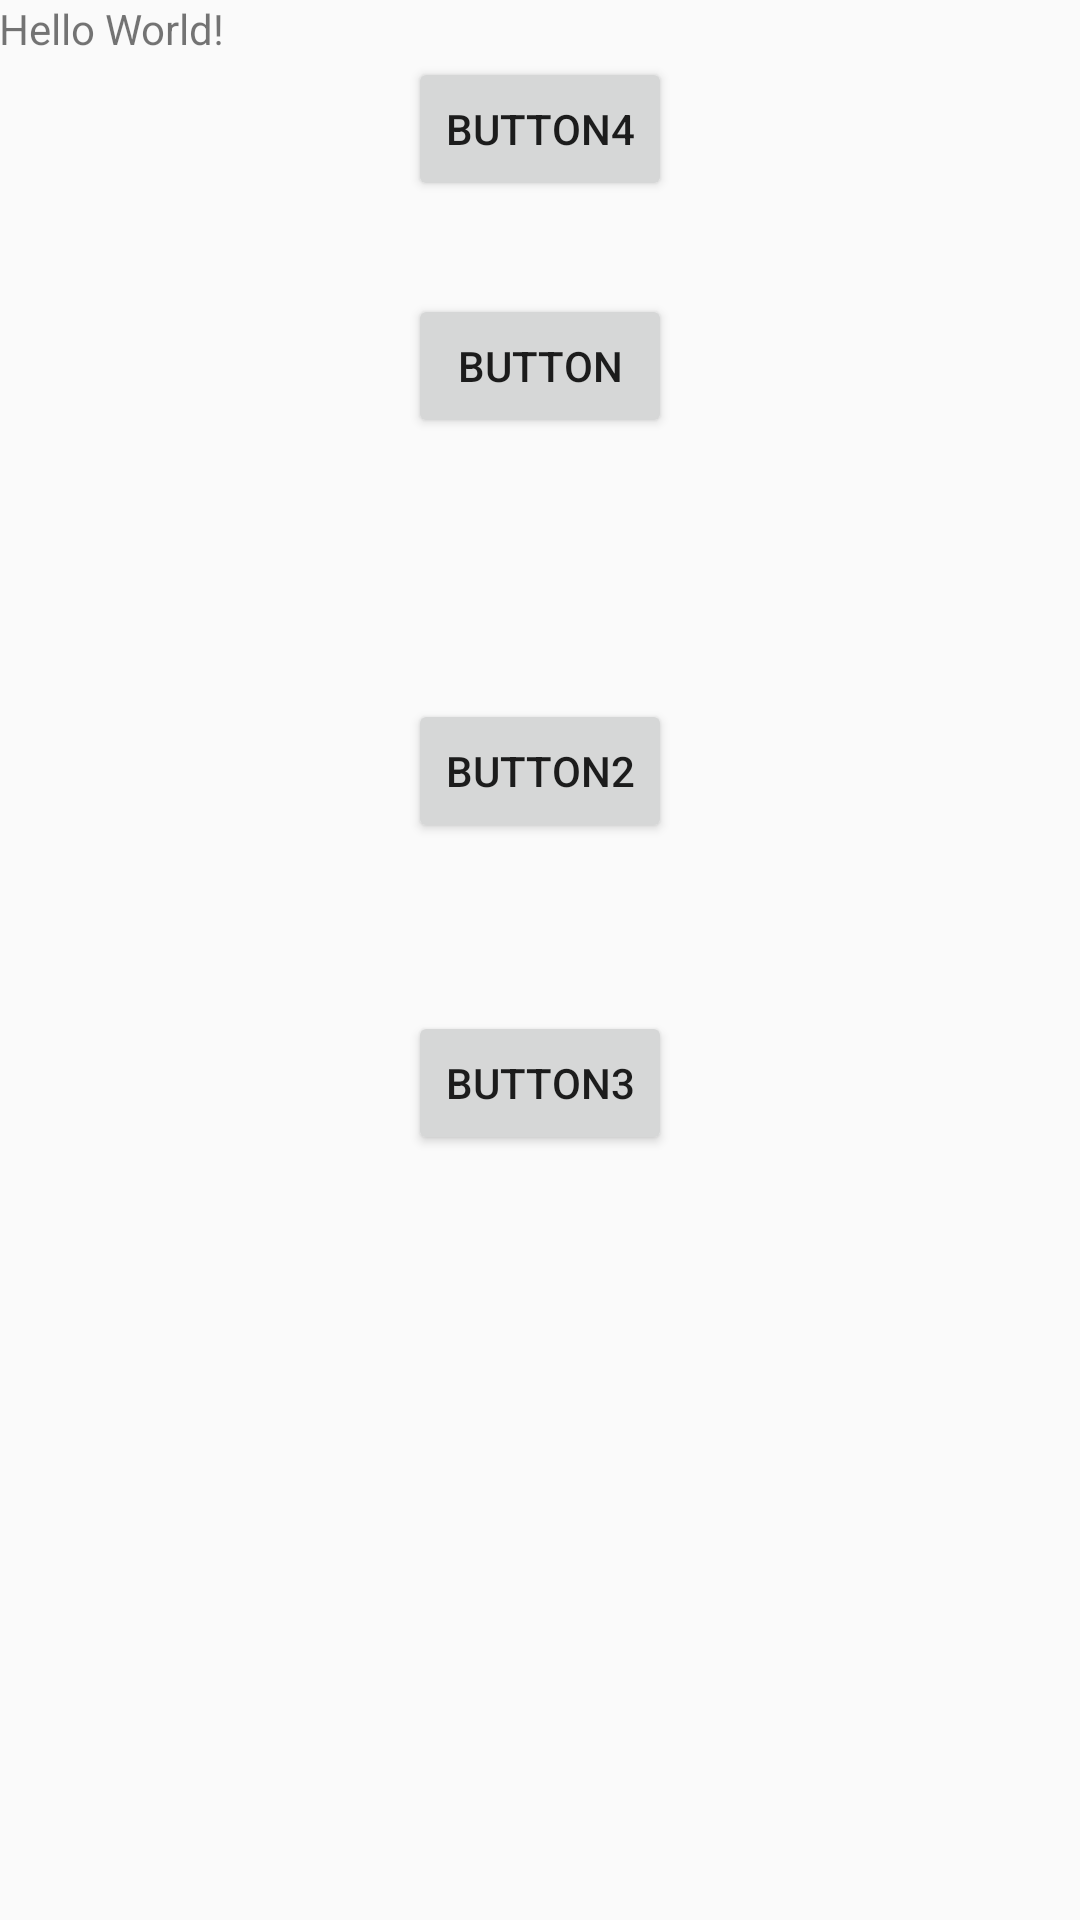

Layout XML and referenced resources for this Android screen:
<!-- AndroidManifest.xml: application theme AppTheme -->
<!-- res/layout/activity_main.xml -->
<?xml version="1.0" encoding="utf-8"?>
<RelativeLayout xmlns:android="http://schemas.android.com/apk/res/android"
    xmlns:tools="http://schemas.android.com/tools"
    android:id="@+id/activity_main"
    android:layout_width="match_parent"
    android:layout_height="match_parent"
    android:paddingBottom="@dimen/activity_vertical_margin"
    android:paddingLeft="@dimen/activity_horizontal_margin"
    android:paddingRight="@dimen/activity_horizontal_margin"
    android:paddingTop="@dimen/activity_vertical_margin"
    tools:context="com.maiml.mydialog.MainActivity">

    <TextView
        android:layout_width="wrap_content"
        android:layout_height="wrap_content"
        android:text="Hello World!"
        android:id="@+id/textView" />

    <Button
        android:text="Button"
        android:layout_width="wrap_content"
        android:layout_height="wrap_content"
        android:layout_below="@+id/textView"
        android:layout_centerHorizontal="true"
        android:layout_marginTop="79dp"
        android:id="@+id/button" />

    <Button
        android:text="Button2"
        android:layout_width="wrap_content"
        android:layout_height="wrap_content"
        android:layout_below="@+id/button"
        android:layout_alignLeft="@+id/button"
        android:layout_alignStart="@+id/button"
        android:layout_marginTop="87dp"
        android:id="@+id/button2" />

    <Button
        android:text="Button3"
        android:layout_width="wrap_content"
        android:layout_height="wrap_content"
        android:layout_below="@+id/button2"
        android:layout_alignRight="@+id/button2"
        android:layout_alignEnd="@+id/button2"
        android:layout_marginTop="56dp"
        android:id="@+id/button3" />

    <Button
        android:text="Button4"
        android:layout_width="wrap_content"
        android:layout_height="wrap_content"
        android:layout_below="@+id/textView"
        android:layout_alignRight="@+id/button"
        android:layout_alignEnd="@+id/button"
        android:id="@+id/button4" />


</RelativeLayout>
<!-- resources referenced by this layout -->
<resources>
  <style name="AppTheme" parent="Theme.AppCompat.Light.DarkActionBar">
          
          <item name="colorPrimary">@color/colorPrimary</item>
          <item name="colorPrimaryDark">@color/colorPrimaryDark</item>
          <item name="colorAccent">@color/colorAccent</item>
      </style>
  <color name="colorPrimary">#3F51B5</color>
  <color name="colorPrimaryDark">#303F9F</color>
  <color name="colorAccent">#FF4081</color>
</resources>
